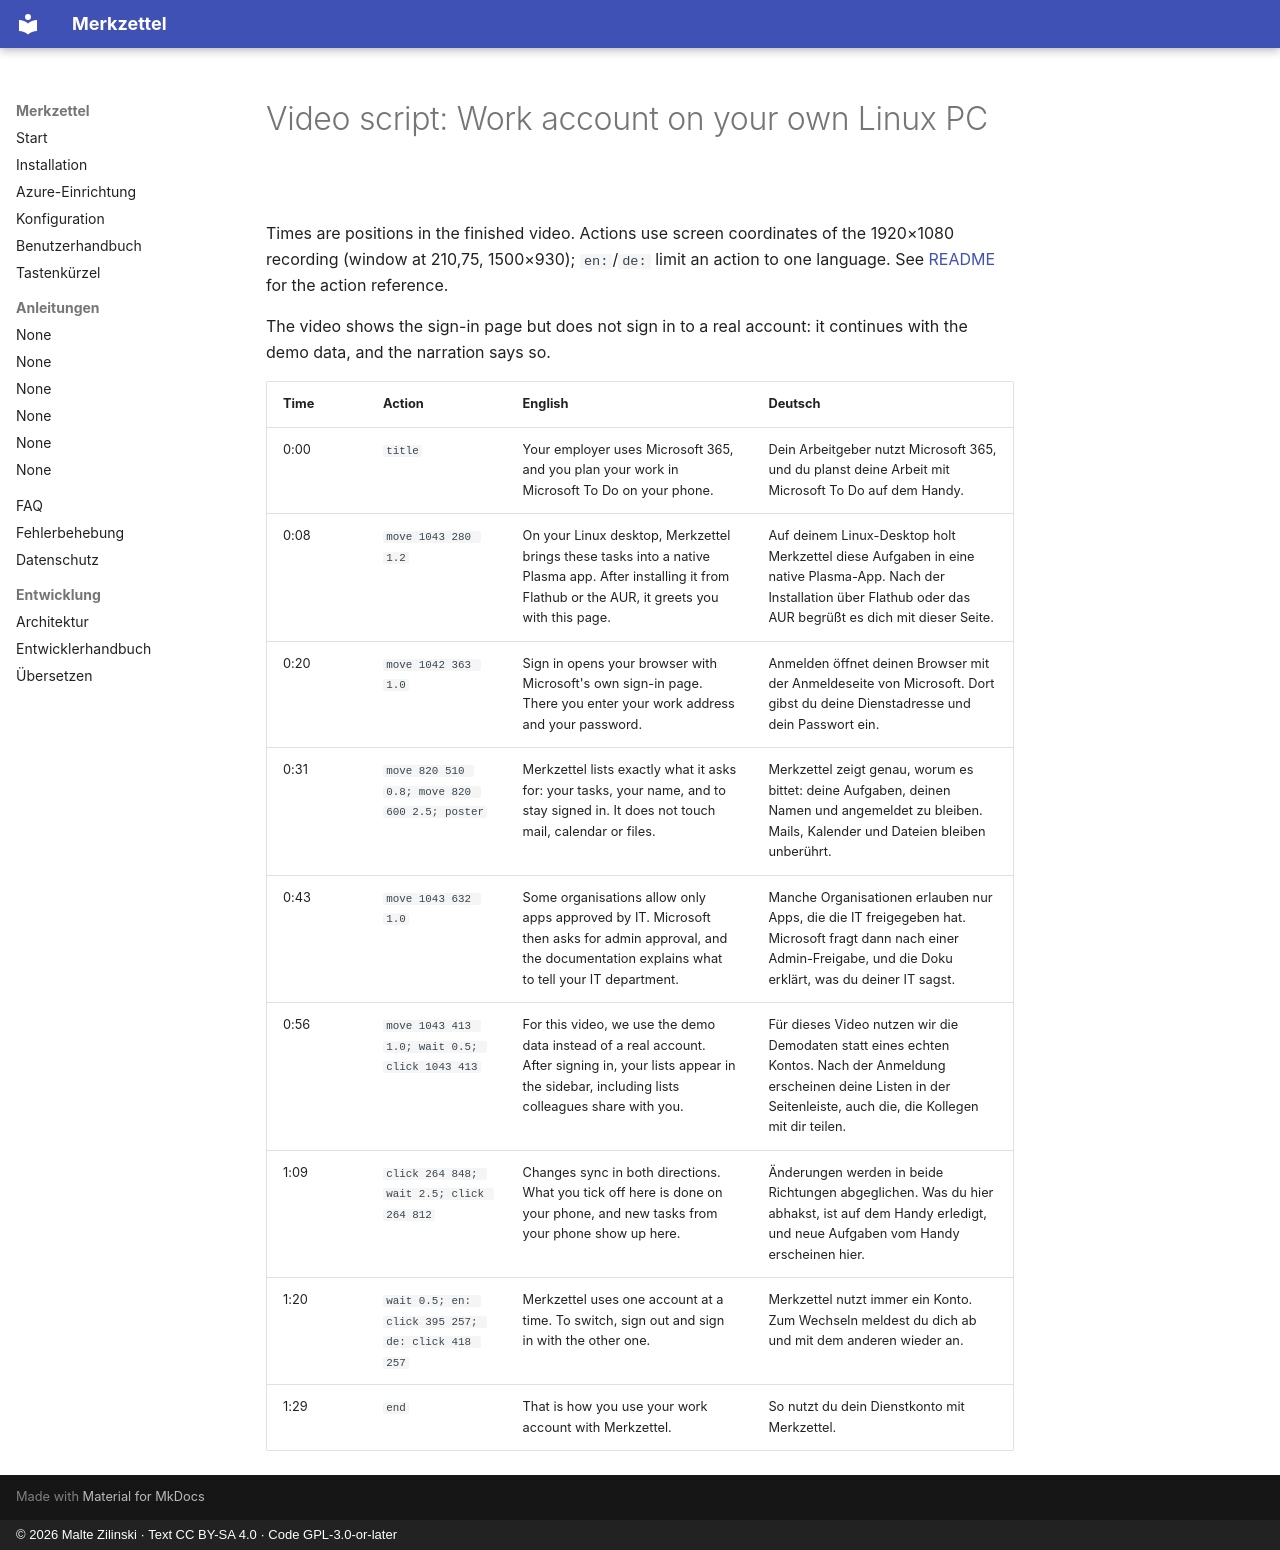

repository: mzilinski/merkzettel · page: videos/work-account/index.html · generator: mkdocs · copyright: © 2026 Malte Zilinski · Text CC BY-SA 4.0 · Code GPL-3.0-or-later

---
title_en: Work account on your own Linux PC
title_de: Dienstkonto auf dem eigenen Linux-PC
setup: launch
---

# Video script: Work account on your own Linux PC

Times are positions in the finished video. Actions use screen coordinates of
the 1920×1080 recording (window at 210,75, 1500×930); `en:`/`de:` limit an
action to one language. See [README](README.md) for the action reference.

The video shows the sign-in page but does not sign in to a real account: it
continues with the demo data, and the narration says so.

| Time | Action | English | Deutsch |
|---|---|---|---|
| 0:00 | `title` | Your employer uses Microsoft 365, and you plan your work in Microsoft To Do on your phone. | Dein Arbeitgeber nutzt Microsoft 365, und du planst deine Arbeit mit Microsoft To Do auf dem Handy. |
| 0:08 | `move 1043 280 1.2` | On your Linux desktop, Merkzettel brings these tasks into a native Plasma app. After installing it from Flathub or the AUR, it greets you with this page. | Auf deinem Linux-Desktop holt Merkzettel diese Aufgaben in eine native Plasma-App. Nach der Installation über Flathub oder das AUR begrüßt es dich mit dieser Seite. |
| 0:20 | `move 1042 363 1.0` | Sign in opens your browser with Microsoft's own sign-in page. There you enter your work address and your password. | Anmelden öffnet deinen Browser mit der Anmeldeseite von Microsoft. Dort gibst du deine Dienstadresse und dein Passwort ein. |
| 0:31 | `move 820 510 0.8; move 820 600 2.5; poster` | Merkzettel lists exactly what it asks for: your tasks, your name, and to stay signed in. It does not touch mail, calendar or files. | Merkzettel zeigt genau, worum es bittet: deine Aufgaben, deinen Namen und angemeldet zu bleiben. Mails, Kalender und Dateien bleiben unberührt. |
| 0:43 | `move 1043 632 1.0` | Some organisations allow only apps approved by IT. Microsoft then asks for admin approval, and the documentation explains what to tell your IT department. | Manche Organisationen erlauben nur Apps, die die IT freigegeben hat. Microsoft fragt dann nach einer Admin-Freigabe, und die Doku erklärt, was du deiner IT sagst. |
| 0:56 | `move 1043 413 1.0; wait 0.5; click 1043 413` | For this video, we use the demo data instead of a real account. After signing in, your lists appear in the sidebar, including lists colleagues share with you. | Für dieses Video nutzen wir die Demodaten statt eines echten Kontos. Nach der Anmeldung erscheinen deine Listen in der Seitenleiste, auch die, die Kollegen mit dir teilen. |
| 1:09 | `click 264 848; wait 2.5; click 264 812` | Changes sync in both directions. What you tick off here is done on your phone, and new tasks from your phone show up here. | Änderungen werden in beide Richtungen abgeglichen. Was du hier abhakst, ist auf dem Handy erledigt, und neue Aufgaben vom Handy erscheinen hier. |
| 1:20 | `wait 0.5; en: click 395 257; de: click 418 257` | Merkzettel uses one account at a time. To switch, sign out and sign in with the other one. | Merkzettel nutzt immer ein Konto. Zum Wechseln meldest du dich ab und mit dem anderen wieder an. |
| 1:29 | `end` | That is how you use your work account with Merkzettel. | So nutzt du dein Dienstkonto mit Merkzettel. |
